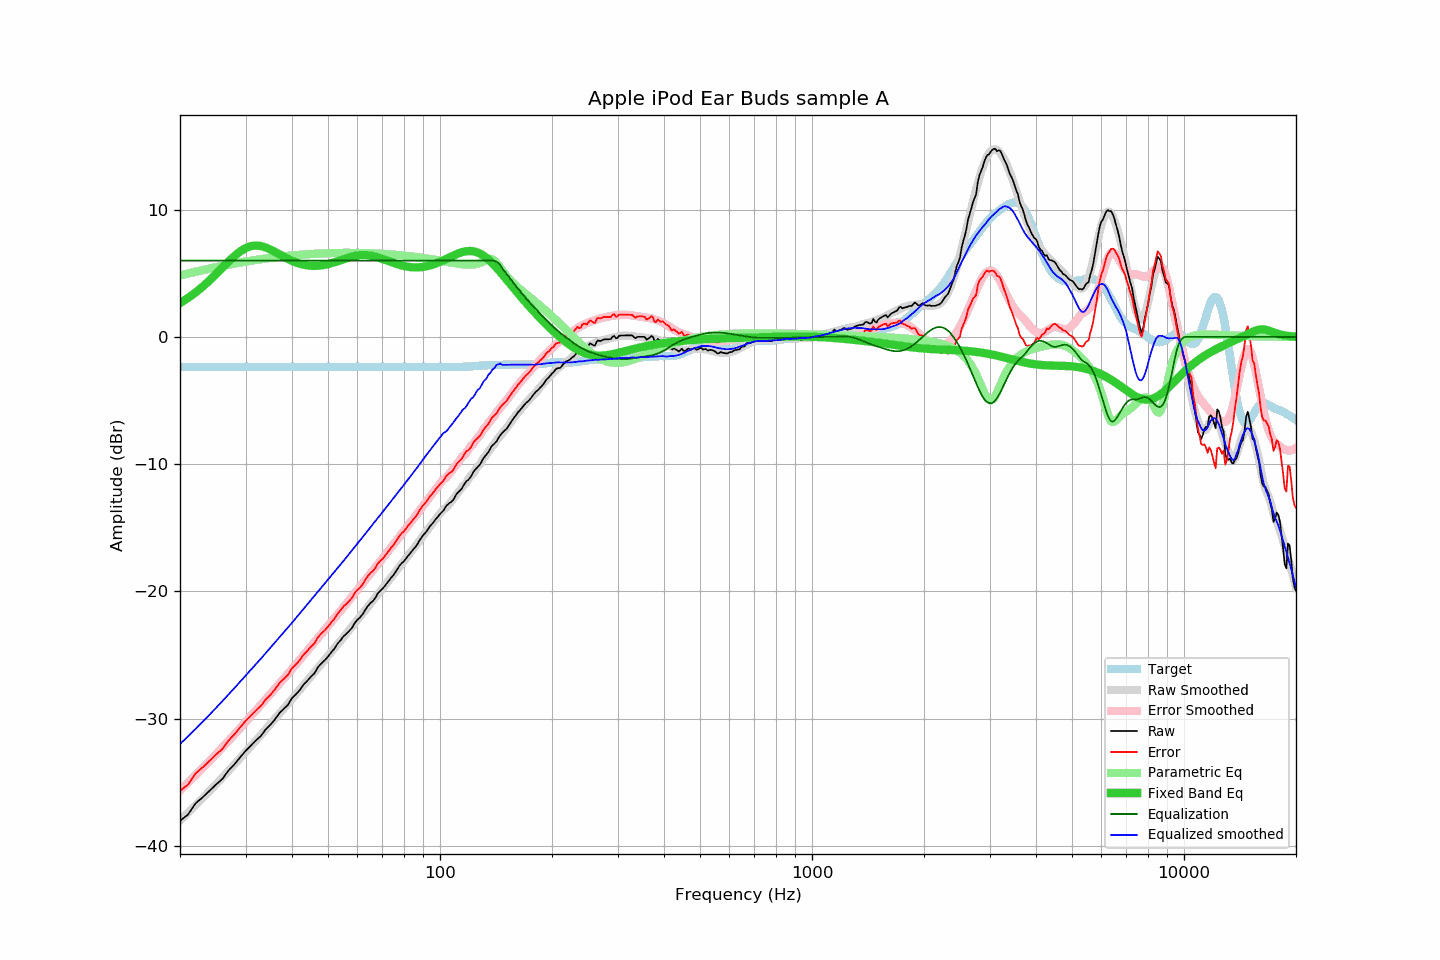

Values plotted in this chart, from the file beside it:
frequency, raw, error, smoothed, error_smoothed, equalization, parametric_eq, equalized_raw, equalized_smoothed, target
20, -38.03, -35.67, -37.99, -35.63, 6.00, 2.66, -32.03, -31.99, -2.35
21, -37.55, -35.19, -37.40, -35.04, 6.00, 3.05, -31.55, -31.40, -2.35
22, -36.67, -34.31, -36.82, -34.46, 6.00, 3.48, -30.67, -30.82, -2.35
23, -36.19, -33.83, -36.25, -33.89, 6.00, 3.94, -30.19, -30.25, -2.35
24, -35.67, -33.31, -35.70, -33.34, 6.00, 4.43, -29.67, -29.70, -2.35
25, -35.18, -32.82, -35.15, -32.80, 6.00, 4.94, -29.18, -29.15, -2.35
26, -34.74, -32.38, -34.62, -32.27, 6.00, 5.44, -28.74, -28.62, -2.35
27, -34.08, -31.72, -34.11, -31.75, 6.00, 5.92, -28.08, -28.11, -2.35
28, -33.60, -31.24, -33.60, -31.24, 6.00, 6.35, -27.60, -27.60, -2.35
29, -33.05, -30.69, -33.11, -30.75, 6.00, 6.71, -27.05, -27.11, -2.35
30, -32.55, -30.19, -32.63, -30.27, 6.00, 6.98, -26.55, -26.63, -2.35
31, -32.12, -29.76, -32.17, -29.80, 6.00, 7.13, -26.12, -26.17, -2.35
32, -31.71, -29.35, -31.73, -29.35, 6.00, 7.18, -25.71, -25.73, -2.35
33, -31.36, -29.00, -31.28, -28.91, 6.00, 7.14, -25.36, -25.28, -2.35
34, -30.84, -28.48, -30.85, -28.48, 6.00, 7.03, -24.84, -24.85, -2.35
35, -30.49, -28.13, -30.42, -28.06, 6.00, 6.87, -24.49, -24.42, -2.35
36, -30.06, -27.70, -30.01, -27.65, 6.00, 6.68, -24.06, -24.01, -2.35
37, -29.57, -27.21, -29.62, -27.25, 6.00, 6.49, -23.57, -23.62, -2.35
38, -29.24, -26.88, -29.23, -26.86, 6.00, 6.30, -23.24, -23.23, -2.35
39, -28.92, -26.56, -28.85, -26.48, 6.00, 6.13, -22.92, -22.85, -2.35
40, -28.39, -26.03, -28.46, -26.10, 6.00, 5.98, -22.39, -22.46, -2.35
41, -28.09, -25.73, -28.09, -25.73, 6.00, 5.85, -22.09, -22.09, -2.35
42, -27.75, -25.39, -27.72, -25.37, 6.00, 5.75, -21.75, -21.72, -2.35
43, -27.32, -24.96, -27.37, -25.01, 6.00, 5.67, -21.32, -21.37, -2.35
44, -27.02, -24.66, -27.02, -24.66, 6.00, 5.62, -21.02, -21.02, -2.35
45, -26.70, -24.34, -26.68, -24.32, 6.00, 5.59, -20.70, -20.68, -2.35
46, -26.43, -24.07, -26.35, -23.99, 6.00, 5.58, -20.43, -20.35, -2.35
47, -25.95, -23.59, -26.02, -23.66, 6.00, 5.60, -19.95, -20.02, -2.35
48, -25.66, -23.30, -25.69, -23.34, 6.00, 5.62, -19.66, -19.69, -2.35
49, -25.41, -23.05, -25.38, -23.02, 6.00, 5.67, -19.41, -19.38, -2.35
50, -25.13, -22.77, -25.08, -22.71, 6.00, 5.72, -19.13, -19.08, -2.35
51, -24.79, -22.43, -24.77, -22.41, 6.00, 5.79, -18.79, -18.77, -2.35
52, -24.51, -22.15, -24.47, -22.11, 6.00, 5.87, -18.51, -18.47, -2.35
53, -24.12, -21.76, -24.18, -21.82, 6.00, 5.94, -18.12, -18.18, -2.35
54, -23.85, -21.49, -23.89, -21.53, 6.00, 6.03, -17.85, -17.89, -2.35
55, -23.54, -21.18, -23.61, -21.24, 6.00, 6.11, -17.54, -17.61, -2.35
56, -23.34, -20.98, -23.33, -20.97, 6.00, 6.18, -17.34, -17.33, -2.35
57, -23.10, -20.74, -23.05, -20.69, 6.00, 6.25, -17.10, -17.05, -2.35
58, -22.87, -20.51, -22.78, -20.42, 6.00, 6.31, -16.87, -16.78, -2.35
59, -22.48, -20.12, -22.51, -20.14, 6.00, 6.36, -16.48, -16.51, -2.35
60, -22.23, -19.87, -22.24, -19.88, 6.00, 6.40, -16.23, -16.24, -2.35
61, -22.04, -19.68, -21.98, -19.62, 6.00, 6.42, -16.04, -15.98, -2.35
62, -21.78, -19.42, -21.72, -19.36, 6.00, 6.43, -15.78, -15.72, -2.35
63, -21.44, -19.08, -21.47, -19.10, 6.00, 6.43, -15.44, -15.47, -2.35
64, -21.15, -18.79, -21.21, -18.85, 6.00, 6.42, -15.15, -15.21, -2.35
65, -20.92, -18.56, -20.96, -18.60, 6.00, 6.39, -14.92, -14.96, -2.35
66, -20.76, -18.40, -20.71, -18.36, 6.00, 6.35, -14.76, -14.71, -2.35
67, -20.52, -18.16, -20.47, -18.12, 6.00, 6.31, -14.52, -14.47, -2.35
68, -20.17, -17.81, -20.24, -17.88, 6.00, 6.25, -14.17, -14.24, -2.35
69, -19.97, -17.61, -20.02, -17.65, 6.00, 6.19, -13.97, -14.02, -2.35
70, -19.80, -17.44, -19.78, -17.42, 6.00, 6.13, -13.80, -13.78, -2.35
71, -19.60, -17.24, -19.55, -17.19, 6.00, 6.07, -13.60, -13.55, -2.35
72, -19.35, -16.99, -19.33, -16.96, 6.00, 6.00, -13.35, -13.33, -2.35
73, -19.14, -16.78, -19.11, -16.74, 6.00, 5.94, -13.14, -13.11, -2.35
74, -18.90, -16.54, -18.89, -16.52, 6.00, 5.87, -12.90, -12.89, -2.35
75, -18.72, -16.36, -18.66, -16.30, 6.00, 5.81, -12.72, -12.66, -2.35
76, -18.46, -16.10, -18.44, -16.09, 6.00, 5.76, -12.46, -12.44, -2.35
77, -18.21, -15.85, -18.23, -15.87, 6.00, 5.70, -12.21, -12.23, -2.35
78, -17.94, -15.58, -18.03, -15.66, 6.00, 5.65, -11.94, -12.03, -2.35
79, -17.77, -15.41, -17.82, -15.45, 6.00, 5.61, -11.77, -11.82, -2.35
... 553 more rows
